4-way image classification set "nn_images" from GitHub (iceberg-project/Seals); label vocabulary: crabeater seal, emperor penguin, pack ice, weddell seal.

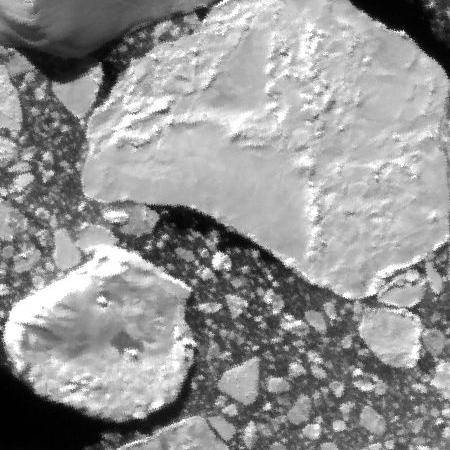
Label: pack ice

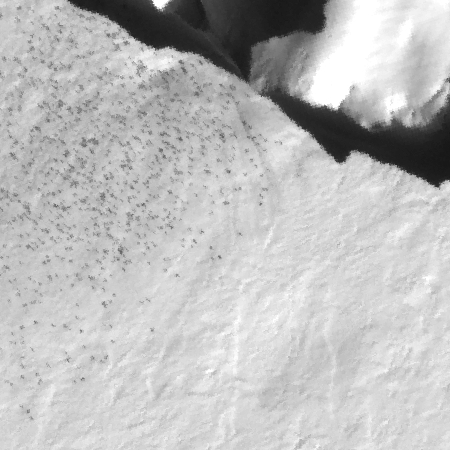
Label: emperor penguin

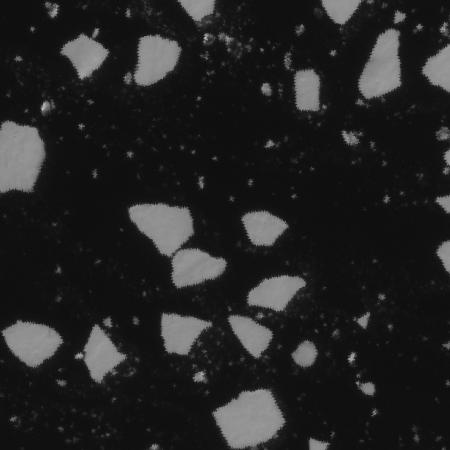
Label: pack ice

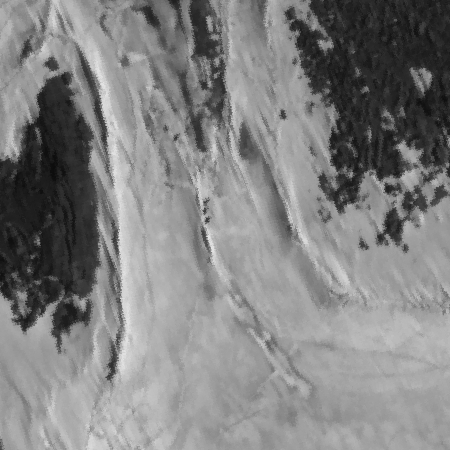
Label: weddell seal

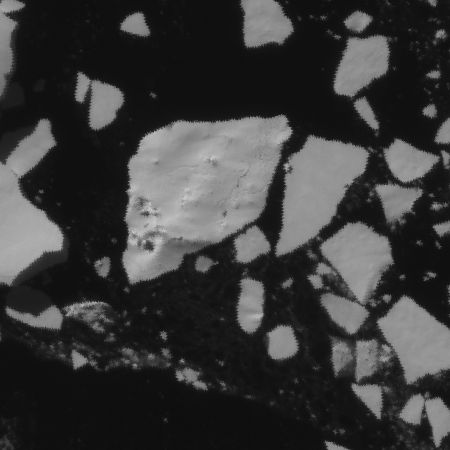
Label: crabeater seal

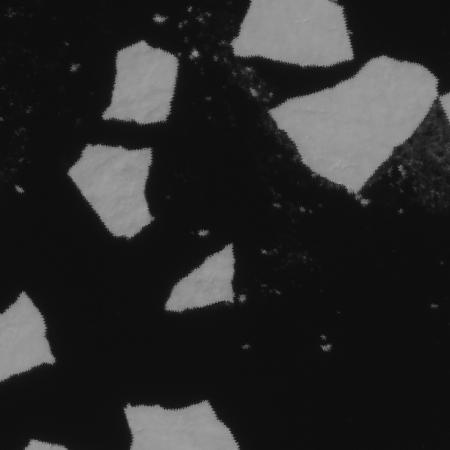
Label: pack ice
